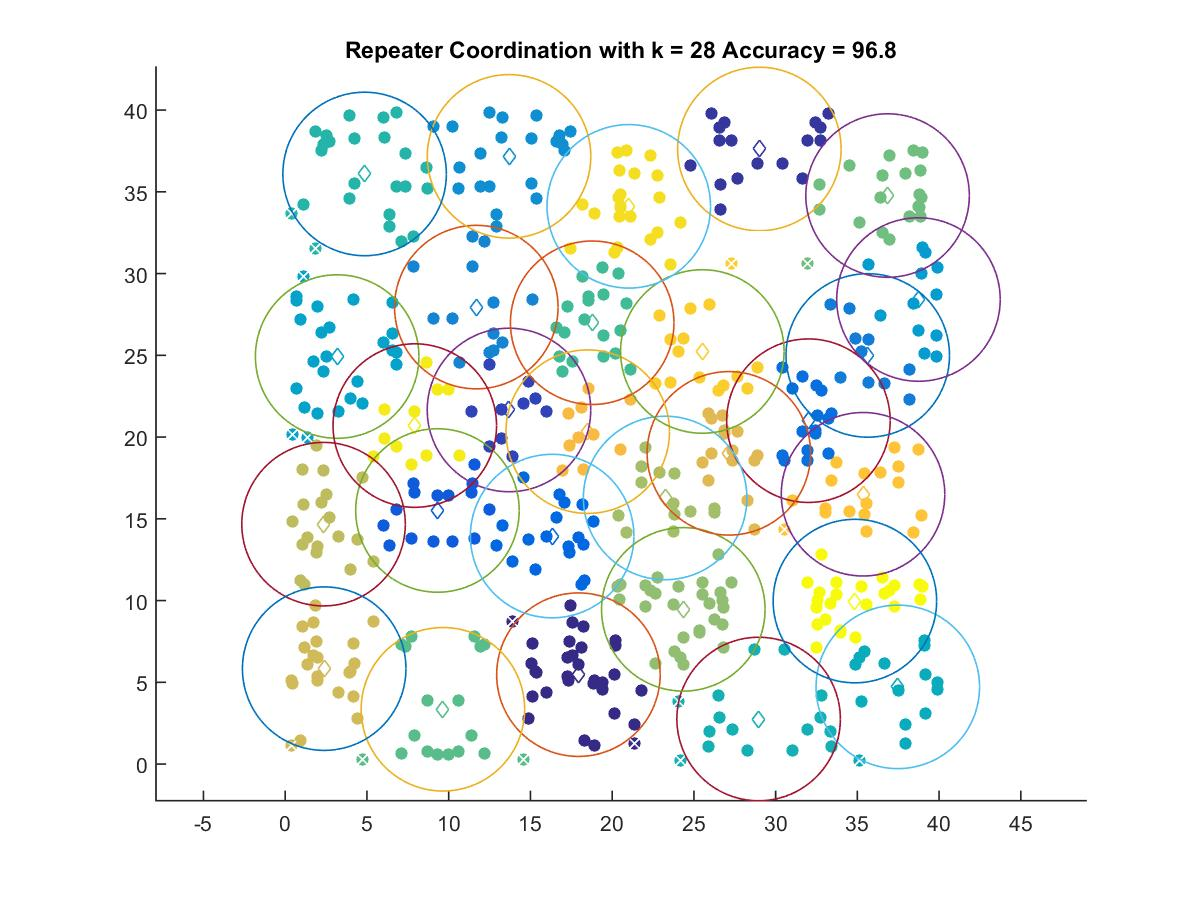

The table this chart was drawn from, first rows:
17.938, 5.4654
29, 37.62
13.69, 21.66
9.316, 15.51
16.33, 13.94
32.01, 21
35.63, 24.99
11.69, 27.95
13.69, 37.17
38.74, 28.41
3.18, 24.92
37.47, 4.718
28.96, 2.753
4.86, 36.09
18.78, 26.99
9.649, 3.348
36.85, 34.77
24.35, 9.46
23.24, 16.27
2.348, 14.67
2.387, 5.834
27.14, 19
18.51, 20.33
35.35, 16.5
25.52, 25.23
21.02, 34.11
7.929, 20.7
34.85, 9.967
